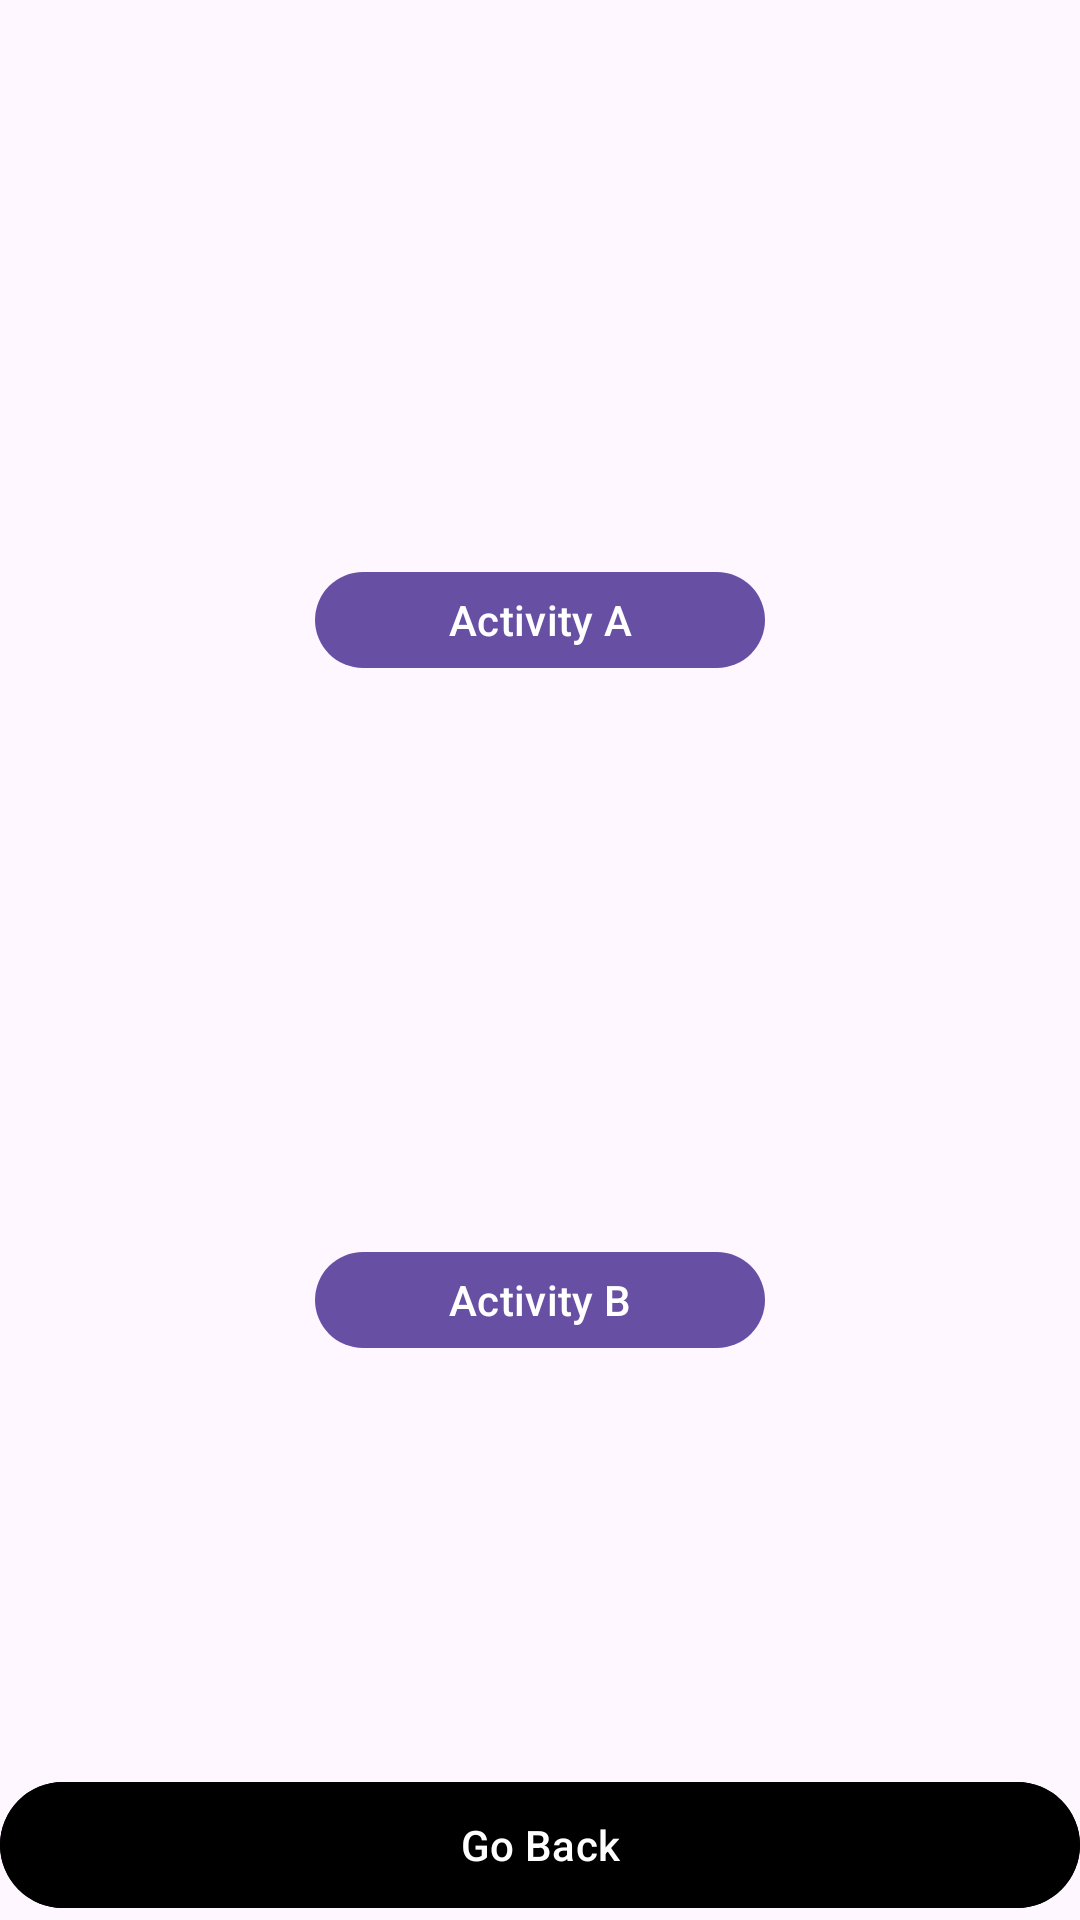

Reconstruct the res/layout file that produces this screen, plus the resources it refers to.
<!-- AndroidManifest.xml: application theme Theme.LearningApp -->
<!-- res/layout/activity_life_cycle.xml -->
<?xml version="1.0" encoding="utf-8"?>
<androidx.constraintlayout.widget.ConstraintLayout xmlns:android="http://schemas.android.com/apk/res/android"
    xmlns:app="http://schemas.android.com/apk/res-auto"
    xmlns:tools="http://schemas.android.com/tools"
    android:id="@+id/drawerLayout"
    android:layout_width="match_parent"
    android:layout_height="match_parent"
    tools:context=".activityLifeCycle.ActivityLifeCycle">

    <com.google.android.material.button.MaterialButton
        android:id="@+id/btActivityA"
        android:layout_width="150dp"
        android:layout_height="40dp"
        android:text="@string/activity_a"
        app:layout_constraintBottom_toTopOf="@+id/btActivityB"
        app:layout_constraintEnd_toEndOf="parent"
        app:layout_constraintStart_toStartOf="parent"
        app:layout_constraintTop_toTopOf="parent" />

    <com.google.android.material.button.MaterialButton
        android:id="@+id/btActivityB"
        android:layout_width="150dp"
        android:layout_height="40dp"
        android:text="@string/activity_b"
        app:layout_constraintBottom_toBottomOf="parent"
        app:layout_constraintEnd_toEndOf="@+id/btActivityA"
        app:layout_constraintStart_toStartOf="@+id/btActivityA"
        app:layout_constraintTop_toBottomOf="@+id/btActivityA" />

    <com.google.android.material.button.MaterialButton
        android:id="@+id/btBack"
        android:layout_width="match_parent"
        android:layout_height="50dp"
        android:text="@string/back_button"
        android:backgroundTint="@color/black"
        android:textColor="@color/white"
        app:layout_constraintBottom_toBottomOf="parent"
        app:layout_constraintEnd_toEndOf="parent"
        app:layout_constraintStart_toStartOf="parent" />


</androidx.constraintlayout.widget.ConstraintLayout>
<!-- resources referenced by this layout -->
<resources>
  <color name="black">#FF000000</color>
  <color name="white">#FFFFFFFF</color>
  <string name="activity_a">Activity A</string>
  <string name="activity_b">Activity B</string>
  <string name="back_button">Go Back</string>
  <style name="Theme.LearningApp" parent="Base.Theme.LearningApp" />
  <style name="Base.Theme.LearningApp" parent="Theme.Material3.DayNight.NoActionBar">
          
          
          <item name="android:statusBarColor">@color/black</item>
      </style>
</resources>
